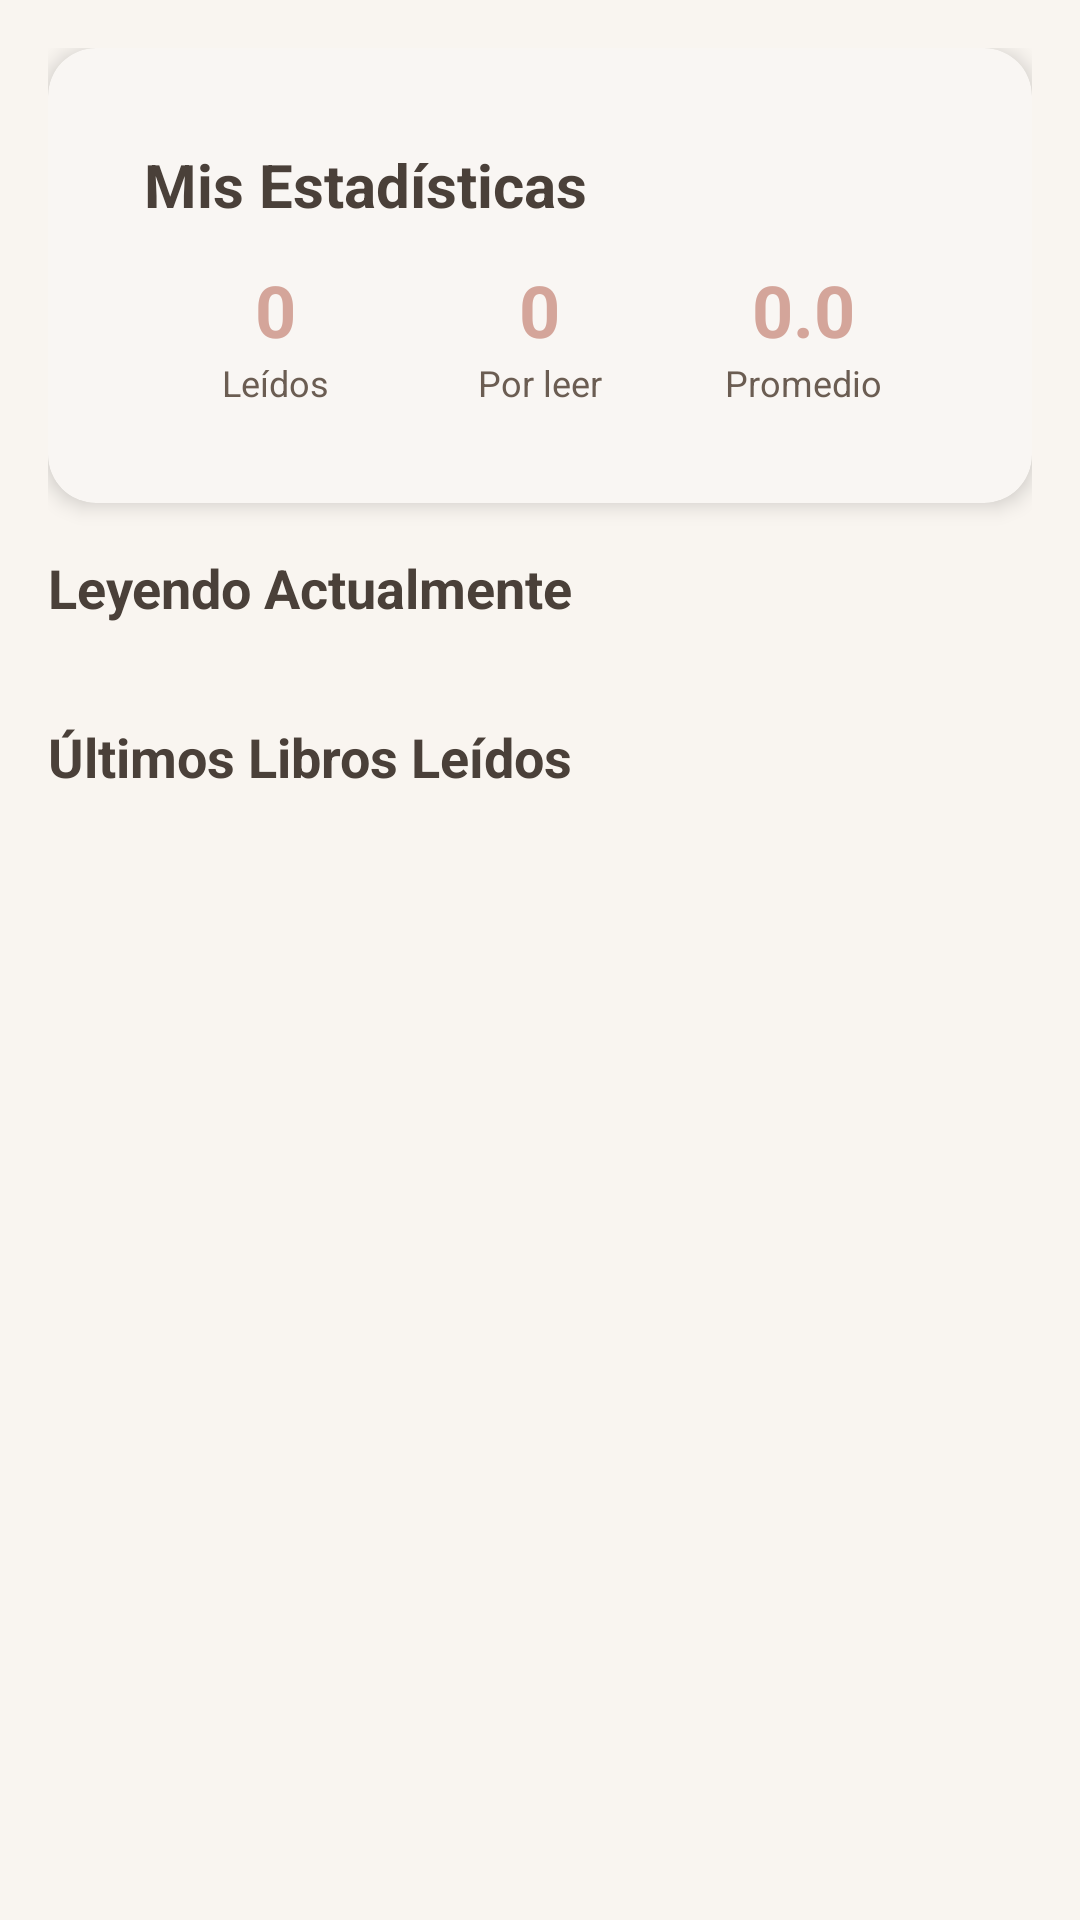

Layout XML and referenced resources for this Android screen:
<!-- AndroidManifest.xml: application theme Theme.AppLibros -->
<!-- res/layout/fragment_profile.xml -->
<FrameLayout
    xmlns:android="http://schemas.android.com/apk/res/android"
    xmlns:app="http://schemas.android.com/apk/res-auto"
    android:layout_width="match_parent"
    android:layout_height="match_parent">

    
    <ImageView
        android:id="@+id/ivProfilePattern"
        android:layout_width="match_parent"
        android:layout_height="match_parent"
        android:src="@drawable/profile"
        android:scaleType="centerCrop"
        android:contentDescription="@null" />

    
    <View
        android:id="@+id/profileOverlay"
        android:layout_width="match_parent"
        android:layout_height="match_parent" />

    
    <ScrollView
        android:layout_width="match_parent"
        android:layout_height="match_parent"
        android:fillViewport="true">

        <LinearLayout
            android:layout_width="match_parent"
            android:layout_height="wrap_content"
            android:orientation="vertical"
            android:padding="16dp">

            
            <com.google.android.material.card.MaterialCardView
                style="@style/Card.Elevated"
                android:layout_width="match_parent"
                android:layout_height="wrap_content"
                android:layout_marginBottom="16dp">

                <LinearLayout
                    android:layout_width="match_parent"
                    android:layout_height="wrap_content"
                    android:orientation="vertical"
                    android:padding="16dp">

                    <TextView
                        android:layout_width="wrap_content"
                        android:layout_height="wrap_content"
                        android:text="Mis Estadísticas"
                        android:textSize="20sp"
                        android:textStyle="bold"
                        android:textColor="?attr/colorOnSurface"
                        android:layout_marginBottom="12dp" />

                    <LinearLayout
                        android:layout_width="match_parent"
                        android:layout_height="wrap_content"
                        android:orientation="horizontal"
                        android:weightSum="3">

                        <LinearLayout
                            android:layout_width="0dp"
                            android:layout_height="wrap_content"
                            android:layout_weight="1"
                            android:orientation="vertical"
                            android:gravity="center">

                            <TextView
                                android:id="@+id/tvTotalRead"
                                android:layout_width="wrap_content"
                                android:layout_height="wrap_content"
                                android:text="0"
                                android:textSize="24sp"
                                android:textStyle="bold"
                                android:textColor="?attr/colorPrimary" />

                            <TextView
                                android:layout_width="wrap_content"
                                android:layout_height="wrap_content"
                                android:text="Leídos"
                                android:textSize="12sp"
                                android:textColor="?attr/colorOnSurfaceVariant" />
                        </LinearLayout>

                        <LinearLayout
                            android:layout_width="0dp"
                            android:layout_height="wrap_content"
                            android:layout_weight="1"
                            android:orientation="vertical"
                            android:gravity="center">

                            <TextView
                                android:id="@+id/tvTotalToRead"
                                android:layout_width="wrap_content"
                                android:layout_height="wrap_content"
                                android:text="0"
                                android:textSize="24sp"
                                android:textStyle="bold"
                                android:textColor="?attr/colorPrimary" />

                            <TextView
                                android:layout_width="wrap_content"
                                android:layout_height="wrap_content"
                                android:text="Por leer"
                                android:textSize="12sp"
                                android:textColor="?attr/colorOnSurfaceVariant" />
                        </LinearLayout>

                        <LinearLayout
                            android:layout_width="0dp"
                            android:layout_height="wrap_content"
                            android:layout_weight="1"
                            android:orientation="vertical"
                            android:gravity="center">

                            <TextView
                                android:id="@+id/tvAverageRating"
                                android:layout_width="wrap_content"
                                android:layout_height="wrap_content"
                                android:text="0.0"
                                android:textSize="24sp"
                                android:textStyle="bold"
                                android:textColor="?attr/colorPrimary" />

                            <TextView
                                android:layout_width="wrap_content"
                                android:layout_height="wrap_content"
                                android:text="Promedio"
                                android:textSize="12sp"
                                android:textColor="?attr/colorOnSurfaceVariant" />
                        </LinearLayout>

                    </LinearLayout>

                </LinearLayout>
            </com.google.android.material.card.MaterialCardView>

            <TextView
                android:layout_width="wrap_content"
                android:layout_height="wrap_content"
                android:text="Leyendo Actualmente"
                android:textSize="18sp"
                android:textStyle="bold"
                android:textColor="?attr/colorOnSurface"
                android:layout_marginBottom="8dp" />

            <androidx.recyclerview.widget.RecyclerView
                android:id="@+id/rvCurrentlyReading"
                android:layout_width="match_parent"
                android:layout_height="wrap_content"
                android:layout_marginBottom="24dp"
                android:nestedScrollingEnabled="false" />

            <TextView
                android:layout_width="wrap_content"
                android:layout_height="wrap_content"
                android:text="Últimos Libros Leídos"
                android:textSize="18sp"
                android:textStyle="bold"
                android:textColor="?attr/colorOnSurface"
                android:layout_marginBottom="8dp" />

            <androidx.recyclerview.widget.RecyclerView
                android:id="@+id/rvFavorites"
                android:layout_width="match_parent"
                android:layout_height="wrap_content"
                android:layout_marginBottom="24dp"
                android:nestedScrollingEnabled="false"/>

        </LinearLayout>
    </ScrollView>

</FrameLayout>
<!-- resources referenced by this layout -->
<resources>
  <style name="Card.Elevated" parent="Widget.Material3.CardView.Elevated">
          <item name="cardBackgroundColor">?attr/colorSurface</item>
          <item name="cardCornerRadius">16dp</item>
          <item name="cardElevation">4dp</item>
          <item name="contentPadding">16dp</item>
      </style>
  <color name="terracota">#D4A59A</color>
  <color name="white">#FFFFFF</color>
  <color name="arena_pastel">#E8D5C4</color>
  <color name="texto_claro_primario">#4A4039</color>
  <color name="verde_hoja_pastel">#B8C5B0</color>
  <color name="amarillo_miel_suave">#F4E4C1</color>
  <color name="crema_calida">#F9F5F0</color>
  <color name="crema_blanca">#FBF8F5</color>
  <color name="texto_claro_secundario">#6B5D52</color>
  <color name="divider_light">#1F000000</color>
  <color name="error">#E57373</color>
  <color name="overlay_light">#1A000000</color>
  <color name="pattern_overlay_light">#B3FFFDF5</color>
  <style name="CustomChipStyle.Light" parent="Widget.Material3.Chip.Suggestion">
          <item name="chipBackgroundColor">@color/arena_pastel</item>
          <item name="android:textColor">@color/texto_claro_primario</item>
      </style>
  <style name="CustomCardStyle.Light" parent="Widget.Material3.CardView.Elevated">
          <item name="cardBackgroundColor">@color/crema_blanca</item>
          <item name="cardCornerRadius">16dp</item>
          <item name="cardElevation">2dp</item>
          <item name="contentPadding">16dp</item>
      </style>
  <style name="CustomBottomNavigation.Light" parent="Widget.Material3.BottomNavigationView">
          <item name="android:background">@color/crema_blanca</item>
          <item name="itemIconTint">@color/bottom_nav_selector_light</item>
          <item name="itemTextColor">@color/bottom_nav_selector_light</item>
          <item name="elevation">6dp</item>
          <item name="labelVisibilityMode">labeled</item>
      </style>
  <style name="CustomToolbar.Light" parent="Widget.Material3.Toolbar">
          <item name="android:background">@color/crema_calida</item>
          <item name="titleTextColor">@color/texto_claro_primario</item>
          <item name="android:elevation">2dp</item>
      </style>
</resources>
